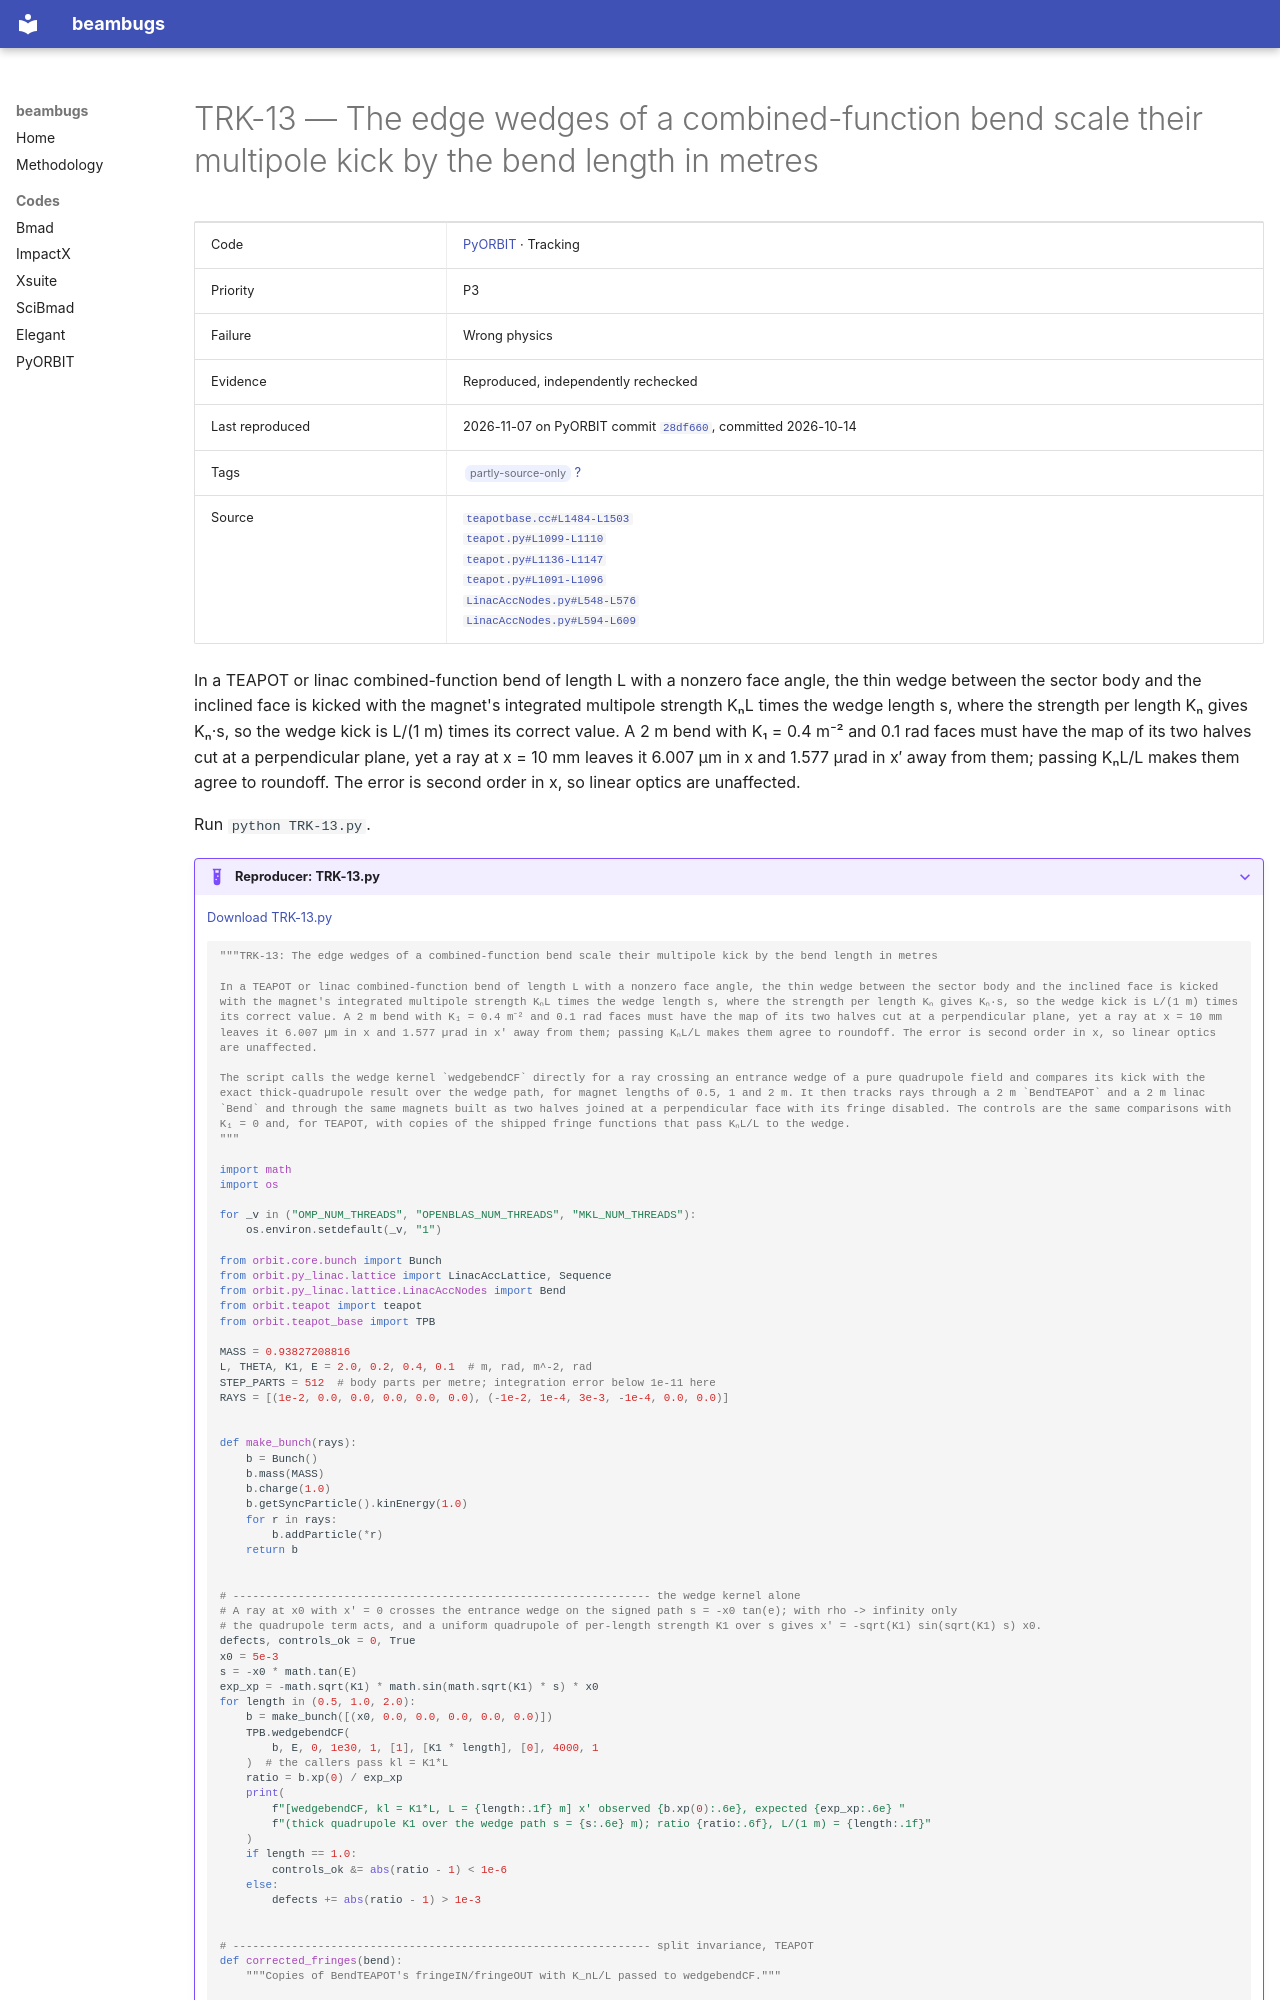

repository: nikitakuklev/beambugs · page: pyorbit/TRK-13/index.html · generator: mkdocs

---
title: "TRK-13: The edge wedges of a combined-function bend scale their multipole kick by the bend length in metres"
hide:
  - toc
---

# TRK-13 — The edge wedges of a combined-function bend scale their multipole kick by the bend length in metres

| | |
|---|---|
| Code | [PyORBIT](../index.md) · Tracking |
| Priority | P3 |
| Failure | Wrong physics |
| Evidence | Reproduced, independently rechecked |
| Last reproduced | 2026-11-07 on PyORBIT commit [`28df660`](https://github.com/PyORBIT-Collaboration/PyORBIT3/commit/28df66018aeb), committed 2026-10-14 |
| Tags | <span class="bb-tag">partly-source-only</span> [?](../../methodology.md#tags) |
| Source | [`teapotbase.cc#L1484-L1503`](https://github.com/PyORBIT-Collaboration/PyORBIT3/blob/28df66018aebe4e2b780b9747f4a2d7b8430a5c0/src/teapot/teapotbase.cc#L1484-L1503)<br>[`teapot.py#L1099-L1110`](https://github.com/PyORBIT-Collaboration/PyORBIT3/blob/28df66018aebe4e2b780b9747f4a2d7b8430a5c0/py/orbit/teapot/teapot.py#L1099-L1110)<br>[`teapot.py#L1136-L1147`](https://github.com/PyORBIT-Collaboration/PyORBIT3/blob/28df66018aebe4e2b780b9747f4a2d7b8430a5c0/py/orbit/teapot/teapot.py#L1136-L1147)<br>[`teapot.py#L1091-L1096`](https://github.com/PyORBIT-Collaboration/PyORBIT3/blob/28df66018aebe4e2b780b9747f4a2d7b8430a5c0/py/orbit/teapot/teapot.py#L1091-L1096)<br>[`LinacAccNodes.py#L548-L576`](https://github.com/PyORBIT-Collaboration/PyORBIT3/blob/28df66018aebe4e2b780b9747f4a2d7b8430a5c0/py/orbit/py_linac/lattice/LinacAccNodes.py#L548-L576)<br>[`LinacAccNodes.py#L594-L609`](https://github.com/PyORBIT-Collaboration/PyORBIT3/blob/28df66018aebe4e2b780b9747f4a2d7b8430a5c0/py/orbit/py_linac/lattice/LinacAccNodes.py#L594-L609) |

In a TEAPOT or linac combined-function bend of length L with a nonzero face angle, the thin wedge between the sector body and the inclined face is kicked with the magnet's integrated multipole strength KₙL times the wedge length s, where the strength per length Kₙ gives Kₙ·s, so the wedge kick is L/(1 m) times its correct value. A 2 m bend with K₁ = 0.4 m⁻² and 0.1 rad faces must have the map of its two halves cut at a perpendicular plane, yet a ray at x = 10 mm leaves it 6.007 µm in x and 1.577 µrad in x′ away from them; passing KₙL/L makes them agree to roundoff. The error is second order in x, so linear optics are unaffected.

Run `python TRK-13.py`.

??? example "Reproducer: TRK-13.py"

    [Download TRK-13.py](TRK-13.py)

    ```python
    """TRK-13: The edge wedges of a combined-function bend scale their multipole kick by the bend length in metres

    In a TEAPOT or linac combined-function bend of length L with a nonzero face angle, the thin wedge between the sector body and the inclined face is kicked with the magnet's integrated multipole strength KₙL times the wedge length s, where the strength per length Kₙ gives Kₙ·s, so the wedge kick is L/(1 m) times its correct value. A 2 m bend with K₁ = 0.4 m⁻² and 0.1 rad faces must have the map of its two halves cut at a perpendicular plane, yet a ray at x = 10 mm leaves it 6.007 µm in x and 1.577 µrad in x′ away from them; passing KₙL/L makes them agree to roundoff. The error is second order in x, so linear optics are unaffected.

    The script calls the wedge kernel `wedgebendCF` directly for a ray crossing an entrance wedge of a pure quadrupole field and compares its kick with the exact thick-quadrupole result over the wedge path, for magnet lengths of 0.5, 1 and 2 m. It then tracks rays through a 2 m `BendTEAPOT` and a 2 m linac `Bend` and through the same magnets built as two halves joined at a perpendicular face with its fringe disabled. The controls are the same comparisons with K₁ = 0 and, for TEAPOT, with copies of the shipped fringe functions that pass KₙL/L to the wedge.
    """

    import math
    import os

    for _v in ("OMP_NUM_THREADS", "OPENBLAS_NUM_THREADS", "MKL_NUM_THREADS"):
        os.environ.setdefault(_v, "1")

    from orbit.core.bunch import Bunch
    from orbit.py_linac.lattice import LinacAccLattice, Sequence
    from orbit.py_linac.lattice.LinacAccNodes import Bend
    from orbit.teapot import teapot
    from orbit.teapot_base import TPB

    MASS = 0.93827208816
    L, THETA, K1, E = 2.0, 0.2, 0.4, 0.1  # m, rad, m^-2, rad
    STEP_PARTS = 512  # body parts per metre; integration error below 1e-11 here
    RAYS = [(1e-2, 0.0, 0.0, 0.0, 0.0, 0.0), (-1e-2, 1e-4, 3e-3, -1e-4, 0.0, 0.0)]


    def make_bunch(rays):
        b = Bunch()
        b.mass(MASS)
        b.charge(1.0)
        b.getSyncParticle().kinEnergy(1.0)
        for r in rays:
            b.addParticle(*r)
        return b
